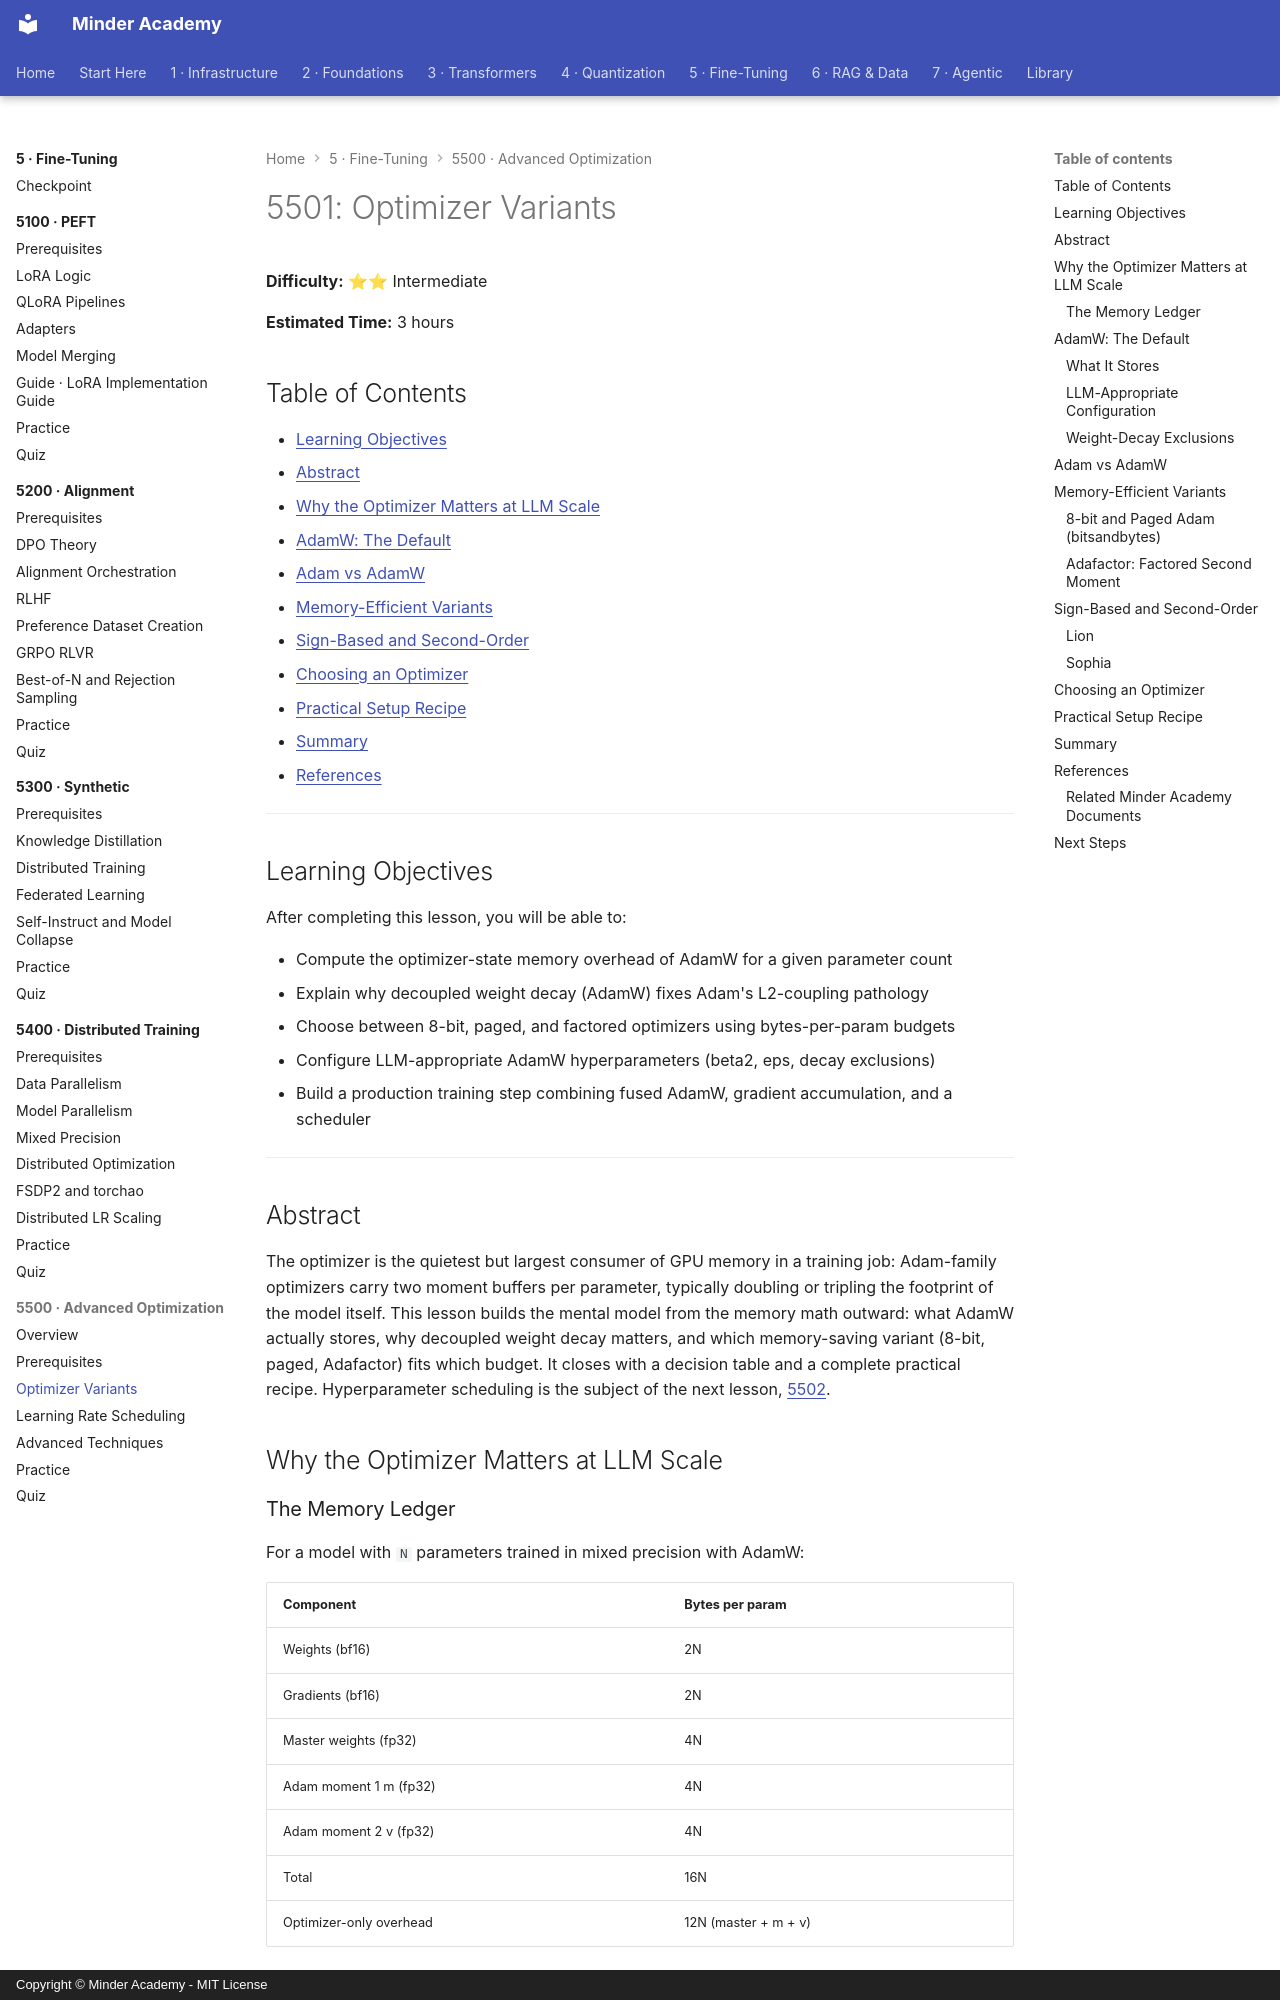

repository: minderhq/academy · page: phases/phase5-finetuning/5500-advanced-optimization/5501-Optimizer-Variants/index.html · generator: mkdocs · copyright: Copyright © Minder Academy - MIT License

---
Document ID: 5501
Title: "5501: Optimizer Variants"
Phase: 5
Module: 5500
Last Updated: 2026-10-21
Status: Complete
Difficulty: Intermediate
Estimated Time: 3 hours
Prerequisites: See module README
Related: See module README
Tags: ['finetuning', 'optimizers', 'adamw', 'memory', 'training']
---

# 5501: Optimizer Variants

**Difficulty:** ⭐⭐ Intermediate

**Estimated Time:** 3 hours

## Table of Contents

- [Learning Objectives](#learning-objectives)
- [Abstract](#abstract)
- [Why the Optimizer Matters at LLM Scale](#why-the-optimizer-matters-at-llm-scale)
- [AdamW: The Default](#adamw-the-default)
- [Adam vs AdamW](#adam-vs-adamw)
- [Memory-Efficient Variants](#memory-efficient-variants)
- [Sign-Based and Second-Order](#sign-based-and-second-order)
- [Choosing an Optimizer](#choosing-an-optimizer)
- [Practical Setup Recipe](#practical-setup-recipe)
- [Summary](#summary)
- [References](#references)

---

## Learning Objectives

After completing this lesson, you will be able to:

- Compute the optimizer-state memory overhead of AdamW for a given parameter count
- Explain why decoupled weight decay (AdamW) fixes Adam's L2-coupling pathology
- Choose between 8-bit, paged, and factored optimizers using bytes-per-param budgets
- Configure LLM-appropriate AdamW hyperparameters (beta2, eps, decay exclusions)
- Build a production training step combining fused AdamW, gradient accumulation, and a scheduler

---

## Abstract

The optimizer is the quietest but largest consumer of GPU memory in a training job: Adam-family optimizers carry two moment buffers per parameter, typically doubling or tripling the footprint of the model itself. This lesson builds the mental model from the memory math outward: what AdamW actually stores, why decoupled weight decay matters, and which memory-saving variant (8-bit, paged, Adafactor) fits which budget. It closes with a decision table and a complete practical recipe. Hyperparameter scheduling is the subject of the next lesson, [5502](./5502-Learning-Rate-Scheduling.md).

## Why the Optimizer Matters at LLM Scale

### The Memory Ledger

For a model with `N` parameters trained in mixed precision with AdamW:

| Component | Bytes per param |
|-----------|-----------------|
| Weights (bf16) | 2N |
| Gradients (bf16) | 2N |
| Master weights (fp32) | 4N |
| Adam moment 1 m (fp32) | 4N |
| Adam moment 2 v (fp32) | 4N |
| Total | 16N |
| Optimizer-only overhead | 12N (master + m + v) |

```text
Consequence at scale (AdamW, mixed precision)

7B model  ->  7 x 16  = 112 GB  (single 80GB card: impossible)
70B model ->  70 x 16 = 1120 GB (multi-node)
LoRA ranks cut trainable params ~100x, so the optimizer
state shrinks proportionally - this is WHY PEFT works
```

Every optimizer variant below is a different answer to one question: **how do we shrink the 12N of optimizer state without wrecking convergence?**
